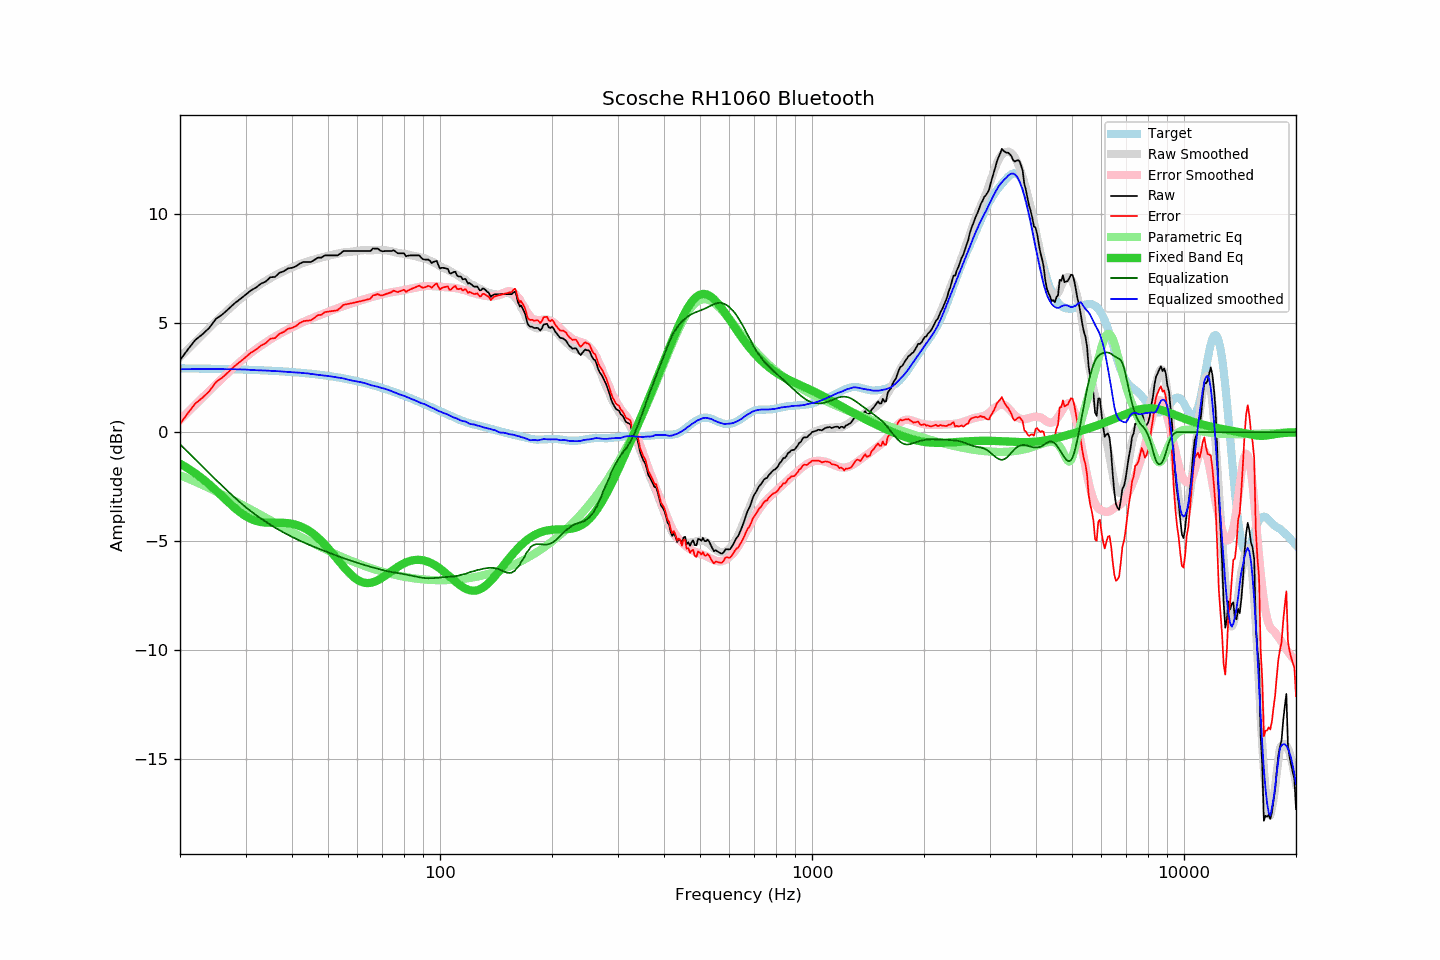

The data file committed next to this chart (first rows):
frequency, raw, error, smoothed, error_smoothed, equalization, parametric_eq, equalized_raw, equalized_smoothed, target
20, 3.31, 0.38, 3.45, 0.56, -0.56, -1.45, 2.75, 2.89, 2.93
21, 3.80, 0.87, 3.81, 0.92, -0.92, -1.66, 2.88, 2.89, 2.93
22, 4.24, 1.32, 4.16, 1.26, -1.26, -1.89, 2.98, 2.90, 2.92
23, 4.50, 1.58, 4.49, 1.59, -1.59, -2.15, 2.91, 2.90, 2.92
24, 4.80, 1.89, 4.80, 1.90, -1.90, -2.41, 2.90, 2.90, 2.91
25, 5.21, 2.30, 5.10, 2.20, -2.20, -2.68, 3.01, 2.90, 2.91
26, 5.41, 2.51, 5.37, 2.48, -2.48, -2.96, 2.93, 2.90, 2.90
27, 5.66, 2.77, 5.64, 2.74, -2.74, -3.22, 2.92, 2.89, 2.89
28, 5.91, 3.02, 5.88, 2.99, -2.99, -3.47, 2.92, 2.89, 2.89
29, 6.11, 3.23, 6.11, 3.23, -3.23, -3.68, 2.88, 2.88, 2.88
30, 6.31, 3.44, 6.32, 3.44, -3.44, -3.86, 2.87, 2.88, 2.87
31, 6.51, 3.65, 6.49, 3.63, -3.63, -3.99, 2.87, 2.86, 2.86
32, 6.64, 3.79, 6.65, 3.81, -3.81, -4.08, 2.83, 2.84, 2.85
33, 6.82, 3.98, 6.81, 3.97, -3.97, -4.13, 2.85, 2.84, 2.84
34, 6.92, 4.09, 6.95, 4.12, -4.12, -4.16, 2.80, 2.83, 2.83
35, 7.12, 4.30, 7.08, 4.26, -4.26, -4.17, 2.86, 2.82, 2.82
36, 7.13, 4.32, 7.20, 4.39, -4.39, -4.17, 2.74, 2.81, 2.81
37, 7.32, 4.52, 7.30, 4.51, -4.51, -4.16, 2.81, 2.79, 2.80
38, 7.39, 4.60, 7.40, 4.62, -4.62, -4.17, 2.77, 2.78, 2.79
39, 7.52, 4.74, 7.48, 4.72, -4.72, -4.18, 2.80, 2.77, 2.77
40, 7.55, 4.79, 7.57, 4.81, -4.81, -4.21, 2.73, 2.75, 2.76
41, 7.62, 4.87, 7.64, 4.91, -4.91, -4.26, 2.71, 2.74, 2.75
42, 7.75, 5.02, 7.72, 4.99, -4.99, -4.32, 2.76, 2.73, 2.73
43, 7.82, 5.10, 7.78, 5.07, -5.07, -4.40, 2.75, 2.72, 2.72
44, 7.82, 5.12, 7.84, 5.14, -5.14, -4.49, 2.68, 2.70, 2.70
45, 7.82, 5.14, 7.89, 5.21, -5.21, -4.60, 2.61, 2.67, 2.68
46, 7.92, 5.26, 7.94, 5.28, -5.28, -4.72, 2.64, 2.66, 2.66
47, 8.02, 5.37, 7.98, 5.34, -5.34, -4.86, 2.67, 2.63, 2.64
48, 8.02, 5.39, 8.02, 5.41, -5.41, -5.01, 2.61, 2.62, 2.63
49, 8.12, 5.51, 8.06, 5.47, -5.47, -5.16, 2.65, 2.60, 2.61
50, 8.12, 5.53, 8.10, 5.53, -5.53, -5.33, 2.59, 2.58, 2.58
51, 8.12, 5.56, 8.14, 5.58, -5.58, -5.50, 2.54, 2.56, 2.56
52, 8.12, 5.58, 8.17, 5.64, -5.64, -5.67, 2.48, 2.53, 2.54
53, 8.12, 5.60, 8.20, 5.69, -5.69, -5.85, 2.43, 2.51, 2.52
54, 8.21, 5.71, 8.23, 5.74, -5.74, -6.02, 2.47, 2.49, 2.49
55, 8.32, 5.85, 8.26, 5.79, -5.79, -6.18, 2.53, 2.47, 2.47
56, 8.32, 5.87, 8.27, 5.84, -5.84, -6.33, 2.48, 2.43, 2.44
57, 8.32, 5.90, 8.28, 5.88, -5.88, -6.47, 2.44, 2.40, 2.42
58, 8.32, 5.93, 8.29, 5.92, -5.92, -6.59, 2.40, 2.37, 2.39
59, 8.32, 5.95, 8.31, 5.97, -5.97, -6.70, 2.35, 2.34, 2.37
60, 8.32, 5.98, 8.33, 6.01, -6.01, -6.79, 2.31, 2.32, 2.34
61, 8.32, 6.01, 8.35, 6.05, -6.05, -6.86, 2.27, 2.30, 2.31
62, 8.32, 6.04, 8.36, 6.08, -6.08, -6.90, 2.23, 2.27, 2.28
63, 8.32, 6.07, 8.36, 6.12, -6.12, -6.93, 2.20, 2.24, 2.25
64, 8.32, 6.10, 8.36, 6.16, -6.16, -6.94, 2.16, 2.20, 2.22
65, 8.32, 6.13, 8.35, 6.19, -6.19, -6.93, 2.13, 2.16, 2.19
66, 8.44, 6.28, 8.36, 6.22, -6.22, -6.90, 2.22, 2.14, 2.16
67, 8.43, 6.30, 8.36, 6.25, -6.25, -6.86, 2.18, 2.11, 2.13
68, 8.44, 6.35, 8.37, 6.28, -6.28, -6.81, 2.16, 2.08, 2.09
69, 8.35, 6.29, 8.36, 6.31, -6.31, -6.75, 2.04, 2.05, 2.06
70, 8.31, 6.28, 8.36, 6.34, -6.34, -6.68, 1.97, 2.02, 2.03
71, 8.32, 6.33, 8.36, 6.36, -6.36, -6.61, 1.95, 1.99, 1.99
72, 8.32, 6.36, 8.35, 6.39, -6.39, -6.54, 1.93, 1.96, 1.96
73, 8.32, 6.39, 8.33, 6.41, -6.41, -6.47, 1.91, 1.92, 1.92
74, 8.32, 6.43, 8.31, 6.43, -6.43, -6.39, 1.89, 1.88, 1.89
75, 8.36, 6.50, 8.29, 6.44, -6.44, -6.32, 1.92, 1.84, 1.86
76, 8.29, 6.47, 8.26, 6.46, -6.46, -6.25, 1.83, 1.80, 1.82
77, 8.22, 6.43, 8.24, 6.47, -6.47, -6.19, 1.75, 1.76, 1.78
78, 8.22, 6.47, 8.22, 6.49, -6.49, -6.13, 1.73, 1.73, 1.75
79, 8.22, 6.51, 8.21, 6.51, -6.51, -6.08, 1.71, 1.70, 1.71
... 553 more rows
